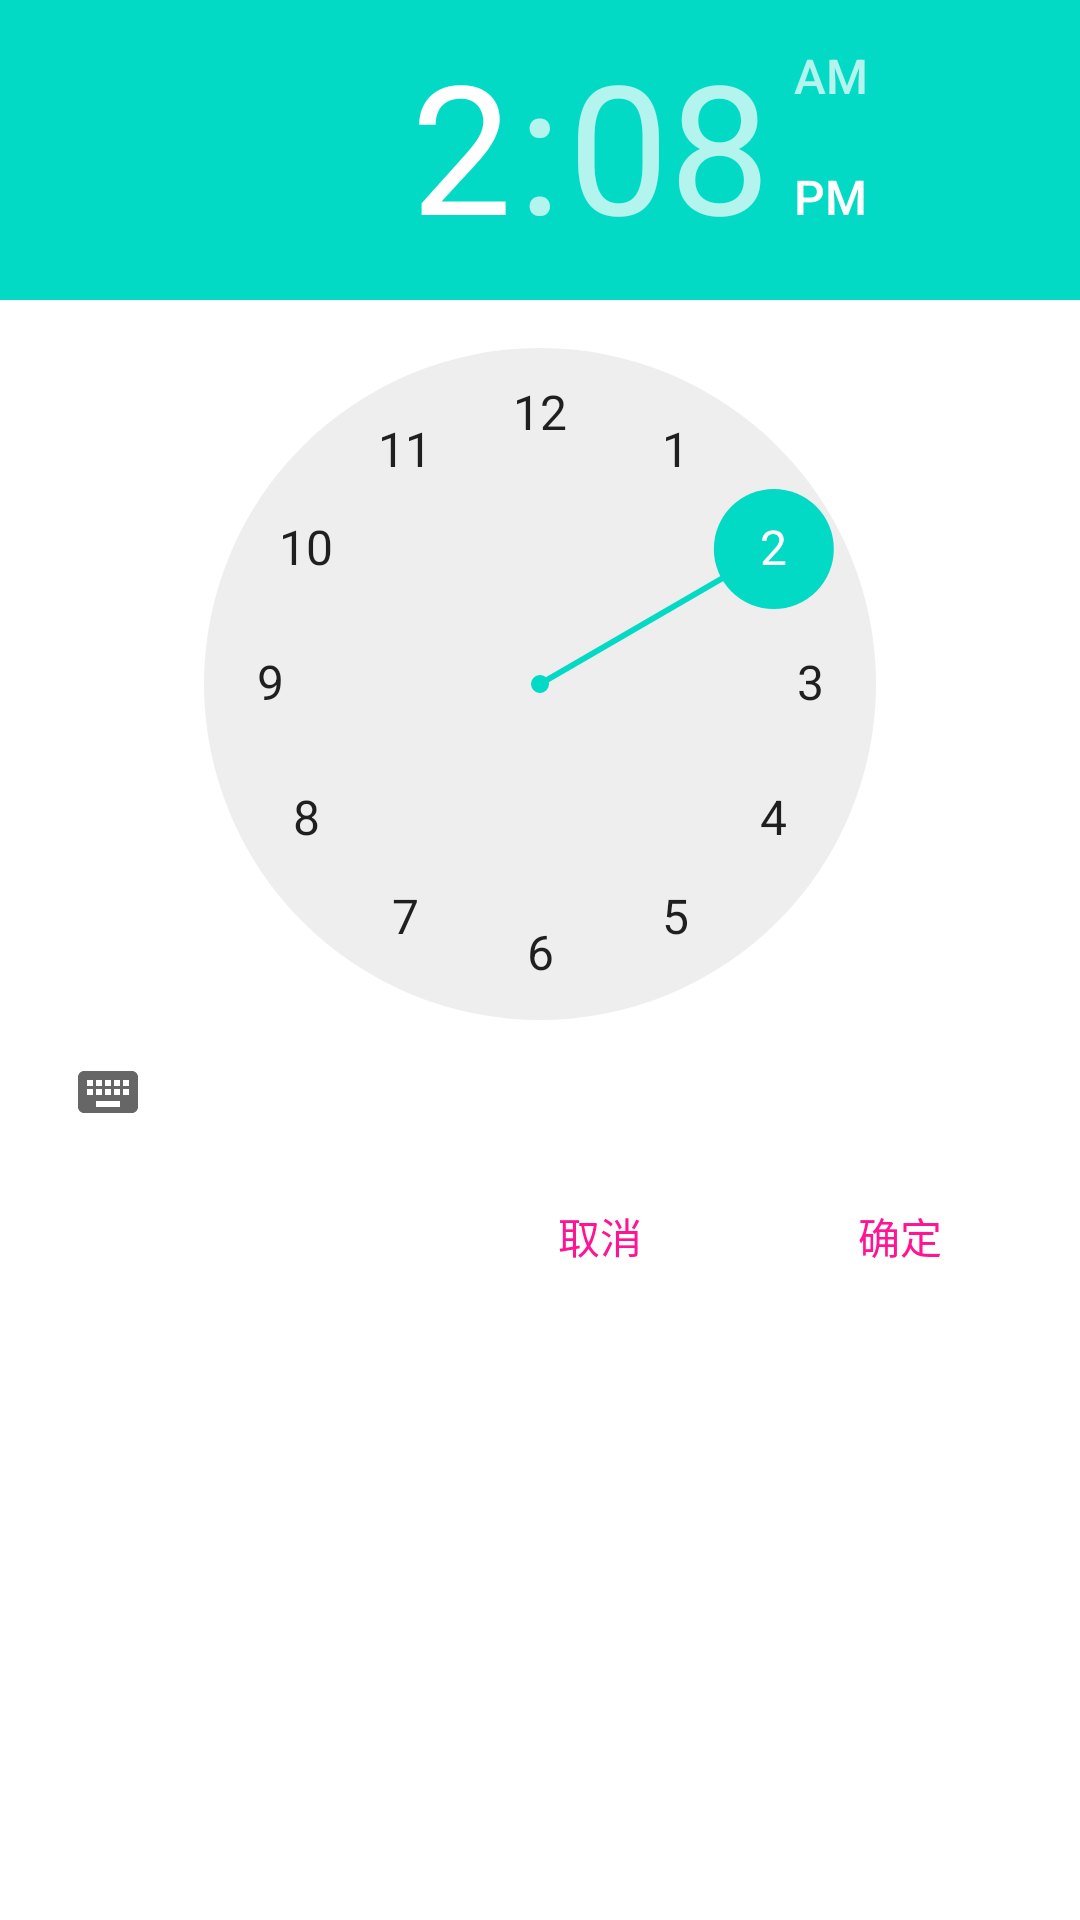

Layout XML and referenced resources for this Android screen:
<!-- AndroidManifest.xml: application theme AppTheme -->
<!-- res/layout/dialog_alarm.xml -->
<?xml version="1.0" encoding="utf-8"?>
<RelativeLayout xmlns:android="http://schemas.android.com/apk/res/android"
    android:orientation="vertical" android:layout_width="wrap_content"
    android:layout_height="wrap_content"
    android:background="@color/white">
    <TimePicker
        android:id="@+id/dialog_alarm_dp"
        android:layout_width="wrap_content"
        android:layout_height="wrap_content"/>
    <Button
        android:id="@+id/dialog_alarm_btn_cancel"
        android:layout_width="80dp"
        android:layout_height="wrap_content"
        android:text="@string/cancel"
        android:textColor="@color/deeppink"
        android:layout_below="@id/dialog_alarm_dp"
        android:layout_toLeftOf="@id/dialog_alarm_btn_set"
        android:background="@null"
        android:layout_marginRight="20dp"/>
    <Button
        android:id="@+id/dialog_alarm_btn_set"
        android:layout_width="80dp"
        android:layout_height="wrap_content"
        android:text="@string/ensure"
        android:textColor="@color/deeppink"
        android:layout_alignParentRight="true"
        android:layout_below="@id/dialog_alarm_dp"
        android:background="@null"
        android:layout_marginRight="20dp"/>
</RelativeLayout>
<!-- resources referenced by this layout -->
<resources>
  <color name="deeppink">#ff1493</color>
  <color name="white">#ffffff</color>
  <string name="cancel">取消</string>
  <string name="ensure">确定</string>
</resources>
